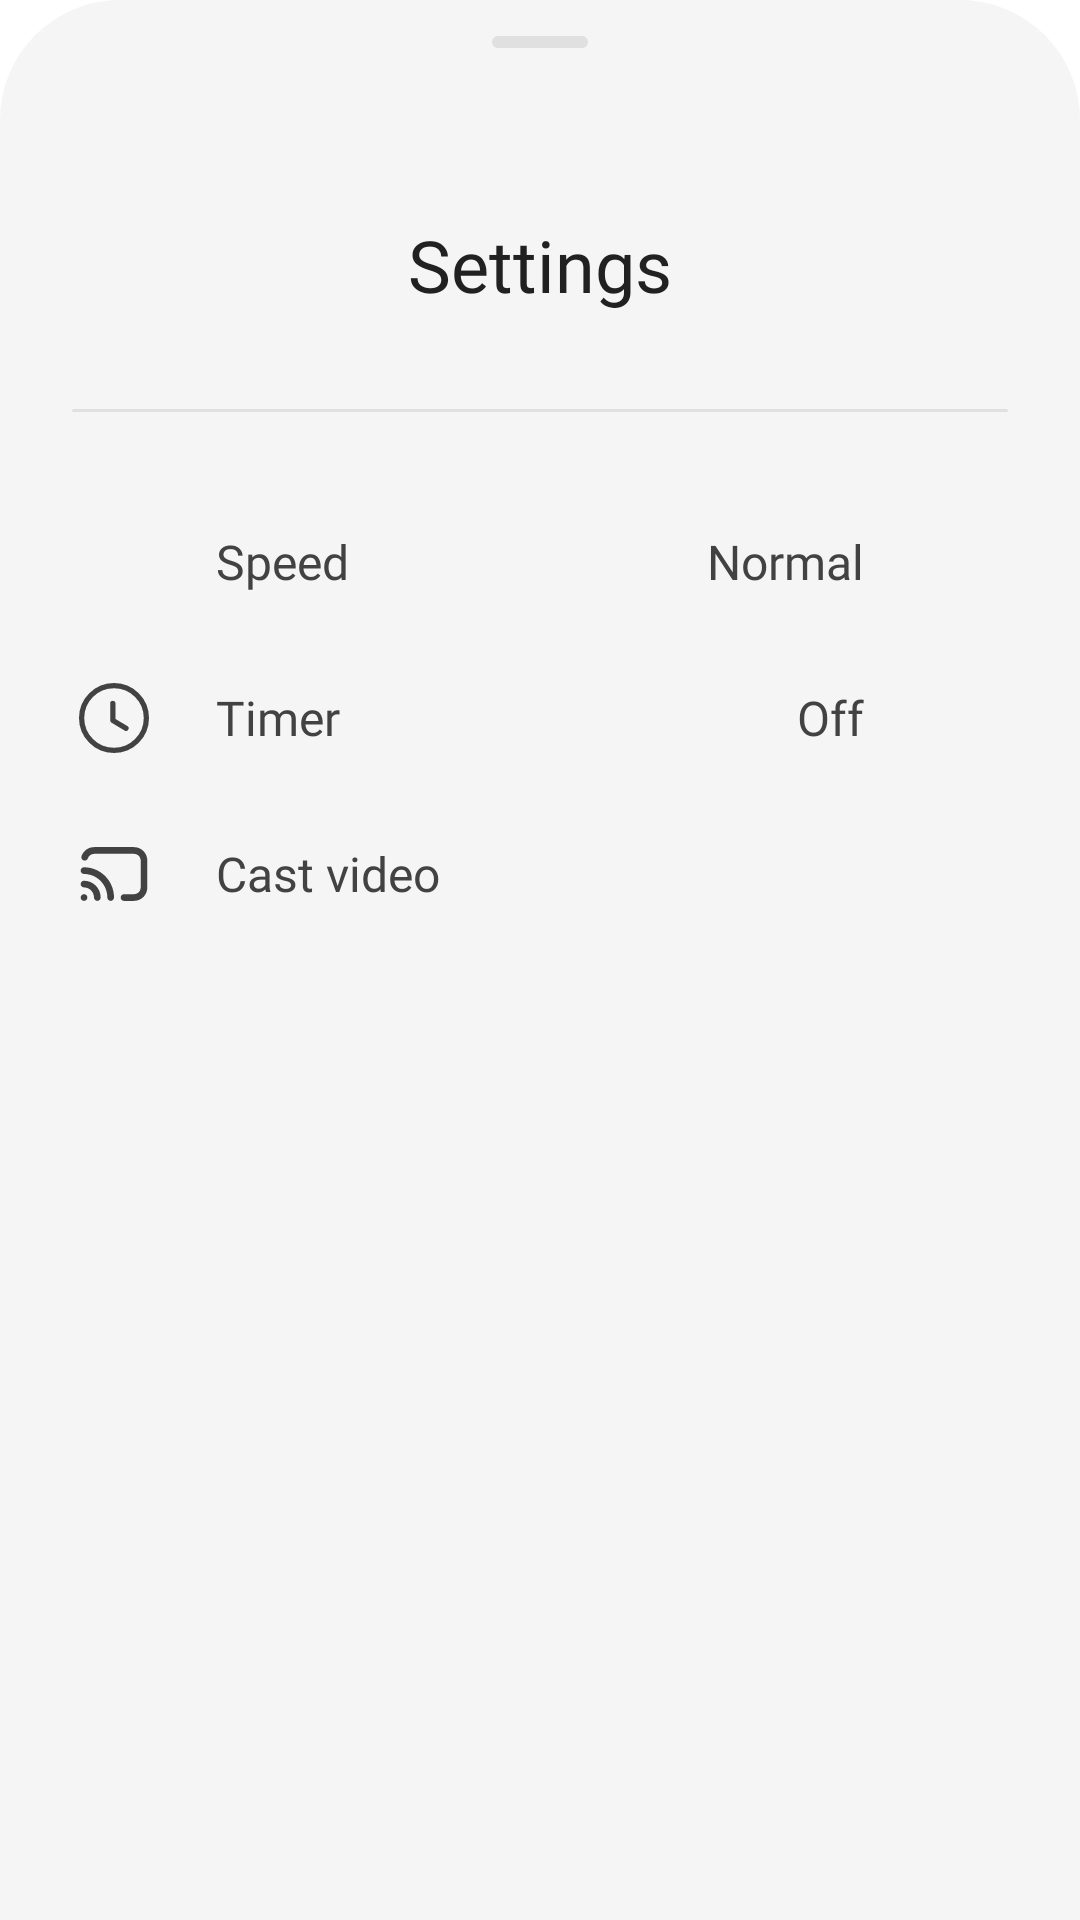

Android layout source for this screen:
<!-- AndroidManifest.xml: application theme Theme.Movie -->
<!-- res/layout/layout_bottom_sheet_more.xml -->
<?xml version="1.0" encoding="utf-8"?>
<LinearLayout xmlns:android="http://schemas.android.com/apk/res/android"
    xmlns:app="http://schemas.android.com/apk/res-auto"
    android:orientation="vertical"
    android:background="@drawable/background_bottom_sheet"
    android:paddingHorizontal="24dp"
    android:layout_width="match_parent"
    android:layout_height="340dp">

    <com.google.android.material.bottomsheet.BottomSheetDragHandleView
        android:layout_width="match_parent"
        android:layout_height="wrap_content"
        app:tint="?attr/color_background_300_dark"/>

    <TextView
        android:layout_width="match_parent"
        android:layout_height="wrap_content"
        android:text="@string/settings"
        style="@style/text_24_700"
        android:textColor="?attr/text_color_head_1"
        android:textAlignment="center"
        android:paddingVertical="24dp" />

    <View
        android:layout_width="match_parent"
        android:layout_height="1dp"
        android:layout_marginTop="8dp"
        android:background="@drawable/background_drag_bottom_sheet"
        android:layout_gravity="center_horizontal" />

    <LinearLayout
        android:layout_width="match_parent"
        android:layout_height="wrap_content"
        android:layout_marginTop="24dp"
        android:orientation="vertical">
        <LinearLayout
            android:id="@+id/btnSpeed"
            android:layout_width="match_parent"
            android:layout_height="wrap_content"
            android:gravity="center"
            android:paddingVertical="12dp"
            android:orientation="horizontal">
            <ImageView
                android:layout_width="28dp"
                android:layout_height="28dp"
                android:src="@drawable/speed"
                android:contentDescription="@string/speed"
                app:tint="?attr/text_color_head_2"/>
            <TextView
                android:layout_width="0dp"
                android:layout_height="wrap_content"
                android:layout_weight="1"
                android:layout_marginHorizontal="20dp"
                android:text="@string/speed"
                style="@style/text_16_700"
                android:textColor="?attr/text_color_head_2" />
            <TextView
                android:id="@+id/txtSpeed"
                android:layout_width="0dp"
                android:layout_height="wrap_content"
                android:layout_weight="1"
                android:layout_marginHorizontal="20dp"
                android:textAlignment="textEnd"
                android:text="@string/normal"
                style="@style/text_16_700"
                android:textColor="?attr/text_color_head_2" />
            <ImageView
                android:layout_width="28dp"
                android:layout_height="28dp"
                android:src="@drawable/arrow_right"
                android:contentDescription="@string/speed"
                app:tint="?attr/text_color_head_2"/>
        </LinearLayout>
        <LinearLayout
            android:id="@+id/btnTimer"
            android:layout_width="match_parent"
            android:layout_height="wrap_content"
            android:gravity="center"
            android:paddingVertical="12dp"
            android:orientation="horizontal">
            <ImageView
                android:layout_width="28dp"
                android:layout_height="28dp"
                android:src="@drawable/time_circle"
                android:contentDescription="@string/timer"
                app:tint="?attr/text_color_head_2"/>
            <TextView
                android:layout_width="0dp"
                android:layout_height="wrap_content"
                android:layout_weight="1"
                android:layout_marginHorizontal="20dp"
                android:text="@string/timer"
                style="@style/text_16_700"
                android:textColor="?attr/text_color_head_2" />
            <TextView
                android:id="@+id/txtTimer"
                android:layout_width="0dp"
                android:layout_height="wrap_content"
                android:layout_weight="1"
                android:layout_marginHorizontal="20dp"
                android:textAlignment="textEnd"
                android:text="@string/off"
                style="@style/text_16_700"
                android:textColor="?attr/text_color_head_2" />
            <ImageView
                android:layout_width="28dp"
                android:layout_height="28dp"
                android:src="@drawable/arrow_right"
                android:contentDescription="@string/speed"
                app:tint="?attr/text_color_head_2"/>
        </LinearLayout>
        <LinearLayout
            android:id="@+id/btnCast"
            android:layout_width="match_parent"
            android:layout_height="wrap_content"
            android:gravity="center"
            android:paddingVertical="12dp"
            android:orientation="horizontal">
            <ImageView
                android:layout_width="28dp"
                android:layout_height="28dp"
                android:src="@drawable/cast"
                android:contentDescription="@string/timer"
                app:tint="?attr/text_color_head_2"/>
            <TextView
                android:layout_width="0dp"
                android:layout_height="wrap_content"
                android:layout_weight="1"
                android:layout_marginHorizontal="20dp"
                android:text="@string/cast_video"
                style="@style/text_16_700"
                android:textColor="?attr/text_color_head_2" />
            <ImageView
                android:layout_width="28dp"
                android:layout_height="28dp"
                android:src="@drawable/arrow_right"
                android:contentDescription="@string/speed"
                app:tint="?attr/text_color_head_2"/>
        </LinearLayout>
    </LinearLayout>

</LinearLayout>
<!-- resources referenced by this layout -->
<resources>
  <!-- drawable background_bottom_sheet (drawable) -->
  <?xml version="1.0" encoding="utf-8"?>
  <layer-list xmlns:android="http://schemas.android.com/apk/res/android">
      
      <item>
          <shape android:shape="rectangle">
              <corners
                  android:topLeftRadius="40dp"
                  android:topRightRadius="40dp" />
              <solid android:color="?attr/color_background_second" />
          </shape>
      </item>
  
      
      <item
          android:bottom="1000dp"
          android:top="0dp"> 
          <shape android:shape="rectangle">
              <size android:height="1dp" />
              <solid android:color="?attr/color_background_300_dark" />
          </shape>
      </item>
  </layer-list>
  <!-- drawable background_drag_bottom_sheet (drawable) -->
  <?xml version="1.0" encoding="utf-8"?>
  <shape xmlns:android="http://schemas.android.com/apk/res/android">
      <solid android:color="?attr/color_background_300_dark" />
      <corners android:radius="100dp" />
  </shape>
  <!-- drawable time_circle (drawable) -->
  <vector xmlns:android="http://schemas.android.com/apk/res/android"
      android:width="24dp"
      android:height="24dp"
      android:viewportWidth="24"
      android:viewportHeight="24">
    <path
        android:pathData="M21.25,12C21.25,17.11 17.109,21.25 12,21.25C6.891,21.25 2.75,17.11 2.75,12C2.75,6.891 6.891,2.75 12,2.75C17.109,2.75 21.25,6.891 21.25,12Z"
        android:strokeLineJoin="round"
        android:strokeWidth="1.5"
        android:fillColor="#00000000"
        android:fillType="evenOdd"
        android:strokeColor="#212121"
        android:strokeLineCap="round"/>
    <path
        android:pathData="M15.431,14.943L11.661,12.694V7.847"
        android:strokeLineJoin="round"
        android:strokeWidth="1.5"
        android:fillColor="#00000000"
        android:strokeColor="#212121"
        android:strokeLineCap="round"/>
  </vector>
  <string name="cast_video">Cast video</string>
  <string name="normal">Normal</string>
  <string name="off">Off</string>
  <string name="settings">Settings</string>
  <string name="speed">Speed</string>
  <string name="timer">Timer</string>
  <style name="text_16_700">
          <item name="android:textSize" tools:ignore="SpUsage">16dp</item>
          <item name="android:fontFamily">@font/urbanist_bold</item>
      </style>
  <style name="text_24_700">
          <item name="android:textSize" tools:ignore="SpUsage">24dp</item>
          <item name="android:fontFamily">@font/urbanist_bold</item>
      </style>
  <color name="orange">#FFFF6B2D</color>
  <color name="white">#FFFFFFFF</color>
  <color name="gray_100">#FFF5F5F5</color>
  <color name="gray_200">#FFEEEEEE</color>
  <color name="orange_100">#FFFFE3D8</color>
  <color name="gray_400">#FFBDBDBD</color>
  <color name="gray_300">#FFE0E0E0</color>
  <color name="orange_status">#FFFF9B70</color>
  <color name="gray_800">#FF424242</color>
  <color name="gray_700">#FF616161</color>
  <color name="gray_500">#FF9E9E9E</color>
  <color name="gray_900">#FF212121</color>
</resources>
